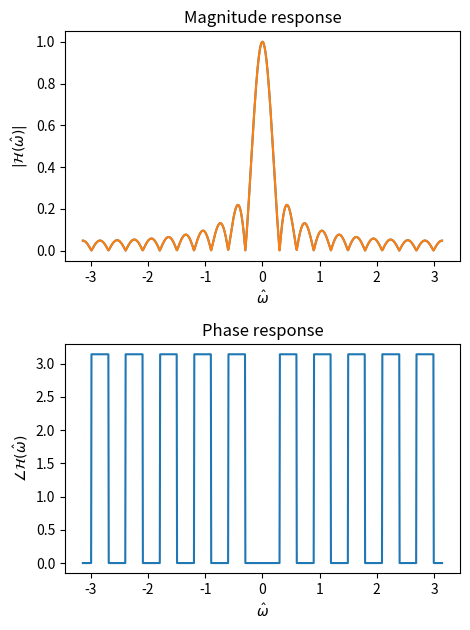

Here is the Python script that generated this plot:
import matplotlib.pyplot as plt
import numpy as np
import scipy.special as s


def frequency_response(h, n_value, omhat):
    H = np.zeros(len(omhat), dtype=np.complex64)
    for idx in range(len(h)):
        H += h[idx]*np.exp(-1j*n_value[idx]*omhat)
    return (H)


# Impulse response of an averaging filter.
# M = 2N + 1
h = np.repeat(1.0/21.0, 21)
print(len(h))
omhat = np.linspace(-np.pi, np.pi, num=1000)
# Integers -N to N.
H = frequency_response(h, np.arange(-10, 10+1), omhat)

# Alternative way using the dirichlet kernel:
# D_21(\omega)
D = s.diric(omhat, 21)

plt.figure(figsize=(0.8*6, 0.8*8))
plt.subplot(211)
plt.plot(omhat, np.abs(D))
plt.plot(omhat, np.abs(H))
plt.title("Magnitude response")
plt.ylabel(r"$|\mathcal{H}(\hat{\omega})|$")
plt.xlabel(r"$\hat{\omega}$")
plt.subplot(212)
plt.title("Phase response")
plt.plot(omhat, np.angle(D))
plt.xlabel(r"$\hat{\omega}$")
plt.ylabel(r"$\angle\mathcal{H}(\hat{\omega})$")
plt.tight_layout()
plt.savefig("dirichlet21.png")
plt.show()
